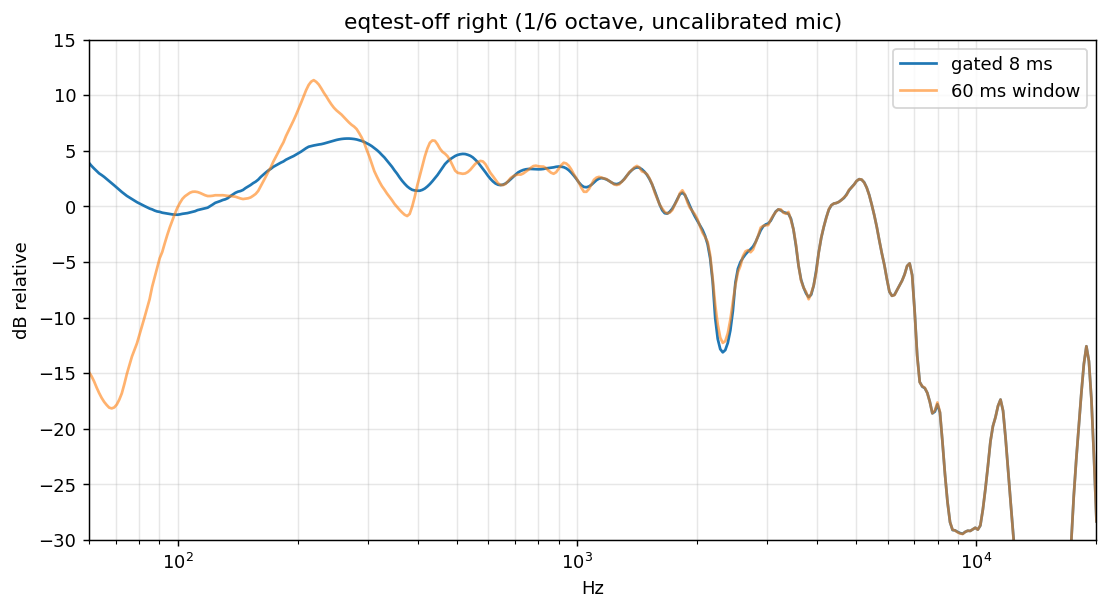

The table this chart was drawn from, first rows:
freq_hz, gated_db, long_db (1/6 octave, relative to the 0.5-4 kHz mean)
6.000000000000000000e+01, 3.906875208512413877e+00, -1.490209408362898458e+01
6.087994546880344870e+01, 3.642917113078897984e+00, -1.526935005011042179e+01
6.177279600474133048e+01, 3.406616848446066825e+00, -1.572463182054285014e+01
6.267874087040286213e+01, 3.185444840590722748e+00, -1.627395742933009259e+01
6.359797210405646695e+01, 2.968767265574928871e+00, -1.677601160192147134e+01
6.453068456035734357e+01, 2.817736900178307025e+00, -1.721541301839919313e+01
6.547707595165182681e+01, 2.650647771185880686e+00, -1.757556743379187836e+01
6.643734688988774906e+01, 2.456480619570189816e+00, -1.785790346266987072e+01
6.741170092913907297e+01, 2.268313342127971310e+00, -1.809526546596234553e+01
6.840034460875456546e+01, 2.081576285915005542e+00, -1.816376516035620980e+01
6.940348749713899679e+01, 1.887864774299746529e+00, -1.807797082405865652e+01
7.042134223617672717e+01, 1.690274501531082052e+00, -1.781691718301232541e+01
7.145412458630640629e+01, 1.494286746629416740e+00, -1.737737654020150657e+01
7.250205347225703179e+01, 1.295175524308003645e+00, -1.680956763133476883e+01
7.356535102945463223e+01, 1.115118208745503381e+00, -1.597884834720374769e+01
7.464424265110969259e+01, 9.419063500406785749e-01, -1.506588693459696415e+01
7.573895703599484364e+01, 8.006483092639200549e-01, -1.428683059228240992e+01
7.684972623692351590e+01, 6.690170704308933125e-01, -1.350687756714203047e+01
7.797678570993961955e+01, 5.194791133671010641e-01, -1.290037984965725926e+01
7.912037436422826886e+01, 3.761168169837105779e-01, -1.231070465596878094e+01
8.028073461275884881e+01, 2.578931306918583743e-01, -1.154066476915377493e+01
8.145811242367062732e+01, 1.417839326620402574e-01, -1.076529777141642441e+01
8.265275737241213960e+01, 2.778510933809030803e-02, -9.978006785813779089e+00
8.386492269464488913e+01, -8.395390935686819489e-02, -9.173452225295147144e+00
8.509486533992330237e+01, -1.953400527045978663e-01, -8.353041090960399373e+00
8.634284602616168058e+01, -2.705886104986596763e-01, -7.244321916891166779e+00
8.760912929490025647e+01, -3.770208634191050123e-01, -6.381631056295553606e+00
8.889398356738129792e+01, -4.563573377524434704e-01, -5.532708541022454796e+00
9.019768120144806289e+01, -4.926332191576179298e-01, -4.662080658741626138e+00
9.152049854927788886e+01, -5.680745598557237486e-01, -4.110690813913215891e+00
9.286271601596237701e+01, -6.072551637058865026e-01, -3.322425392777027753e+00
9.422461811894616801e+01, -6.468242705215736521e-01, -2.575434483721441126e+00
9.560649354833782354e+01, -6.837367658882698152e-01, -1.887147506624891946e+00
9.700863522810524842e+01, -7.226738019007719060e-01, -1.269519551901293397e+00
9.843134037816821547e+01, -7.437427131177436479e-01, -6.692934141358790612e-01
9.987491057740186307e+01, -7.525072350718104985e-01, -1.286772427487719028e-01
1.013396518275641114e+02, -7.192967044987312875e-01, 3.053080562971182133e-01
1.028258746181605119e+02, -6.693414608059917725e-01, 6.735043460428080664e-01
1.043338939922604283e+02, -6.366064691918467133e-01, 9.097743306594843204e-01
1.058640296132789160e+02, -6.053440926235360564e-01, 1.072352779685036950e+00
1.074166058327368916e+02, -5.471470779332037182e-01, 1.228234288386815365e+00
1.089919517590162741e+02, -4.873317513908830279e-01, 1.312386153195902239e+00
1.105904013271227910e+02, -4.343902574324722821e-01, 1.324250551723771707e+00
1.122122933694720643e+02, -3.350873337622211068e-01, 1.287560154096912157e+00
1.138579716877138992e+02, -2.781465887021674632e-01, 1.206145292797756952e+00
1.155277851256096966e+02, -2.216961004913251543e-01, 1.103747699708883090e+00
1.172220876429793464e+02, -1.650147579894323258e-01, 9.983346127505434708e-01
1.189412383907313568e+02, -1.175738270896680149e-01, 9.286006456052007252e-01
1.206856017869945958e+02, 2.254340420658351718e-02, 9.297827049353166728e-01
1.224555475943659815e+02, 1.646820244106415032e-01, 9.544964580794506048e-01
1.242514509982911051e+02, 3.178977506511770912e-01, 9.999424266338508005e-01
1.260736926865944412e+02, 3.970211163238346330e-01, 9.965648208609003689e-01
1.279226589301758992e+02, 4.777562495199525472e-01, 9.972122907782292600e-01
1.297987416648908550e+02, 5.734522566123345655e-01, 1.003020116082641522e+00
1.317023385746308861e+02, 6.361972264327491189e-01, 9.697039630599988413e-01
1.336338531756236137e+02, 7.424447853997762081e-01, 9.431901726385270024e-01
1.355936949019675524e+02, 9.221652998901639364e-01, 9.278834581457573449e-01
1.375822791924225896e+02, 1.071786358342805556e+00, 9.013005441993442446e-01
1.396000275784729752e+02, 1.222116736593022779e+00, 8.681069019743787862e-01
1.416473677736815375e+02, 1.322319188531729139e+00, 7.883021705305708338e-01
... 340 more rows
